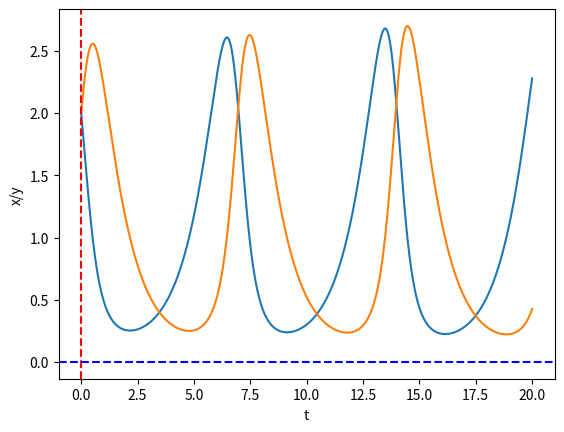
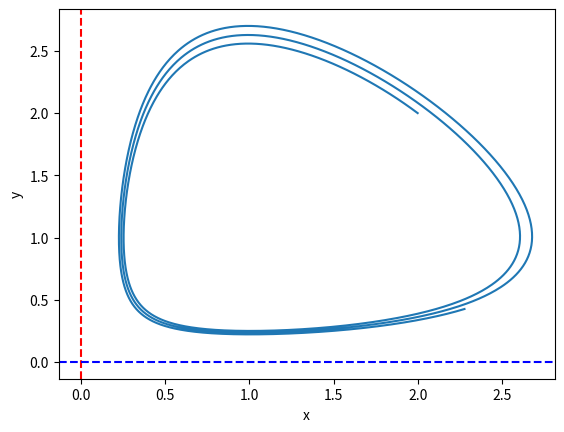

Write the Python code that produced these figures, in order.
"""
numerisk beregning av 
x' = x-xy
y' =-y+xy
=>
x' = x(1-y)
y' = y(x-1)

=>
x = x+x'*steg
y = y+y'*steg

"""


import numpy as np
import matplotlib.pyplot as plt


T = 20 #toppen av definisjonsområdet -> x:[0,T]
N = 2000 #iterasjoner
h = T / N #lengde pr steg
t = np.linspace(0, T, N + 1) # definisjonsområde som liste med N+1 antall elementer
x = np.zeros(N + 1) #tomme x verdier
y = np.zeros(N + 1) #tomme y verdier
x[0] = 2 #starter på x0 = 2 valgt tilfeldig? gir andre grafer fra start punkt
y[0] = 2 #starter på y0 = 2 

for n in range(N):
    x[n + 1] = x[n] + h * x[n] * (1 - y[n]) # => x(n+1) = x(n)+x'(n)*steg(h)
    y[n + 1] = y[n] + h * y[n] * (x[n] - 1) # => y(n+1) = y(n)+y'(n)*steg(h)


plt.xlabel("t")
plt.ylabel("x/y")
plt.plot(t, x) #plotter t som horisontal-akse og x som vertikal-akse
plt.plot(t, y)#plotter t som horisontal-akse og y som vertikal-akse

plt.axvline(x=0, color='r', linestyle='--', label='x=0')

# Add horizontal line at y = 0
plt.axhline(y=0, color='b', linestyle='--', label='y=0')
plt.show()

plt.figure()
plt.xlabel("x")
plt.ylabel("y")
plt.axvline(x=0, color='r', linestyle='--', label='x=0')

# Add horizontal line at y = 0
plt.axhline(y=0, color='b', linestyle='--', label='y=0')
plt.plot(x, y) # plotter x på horisontal akse og y på vertikal akse
plt.show()
